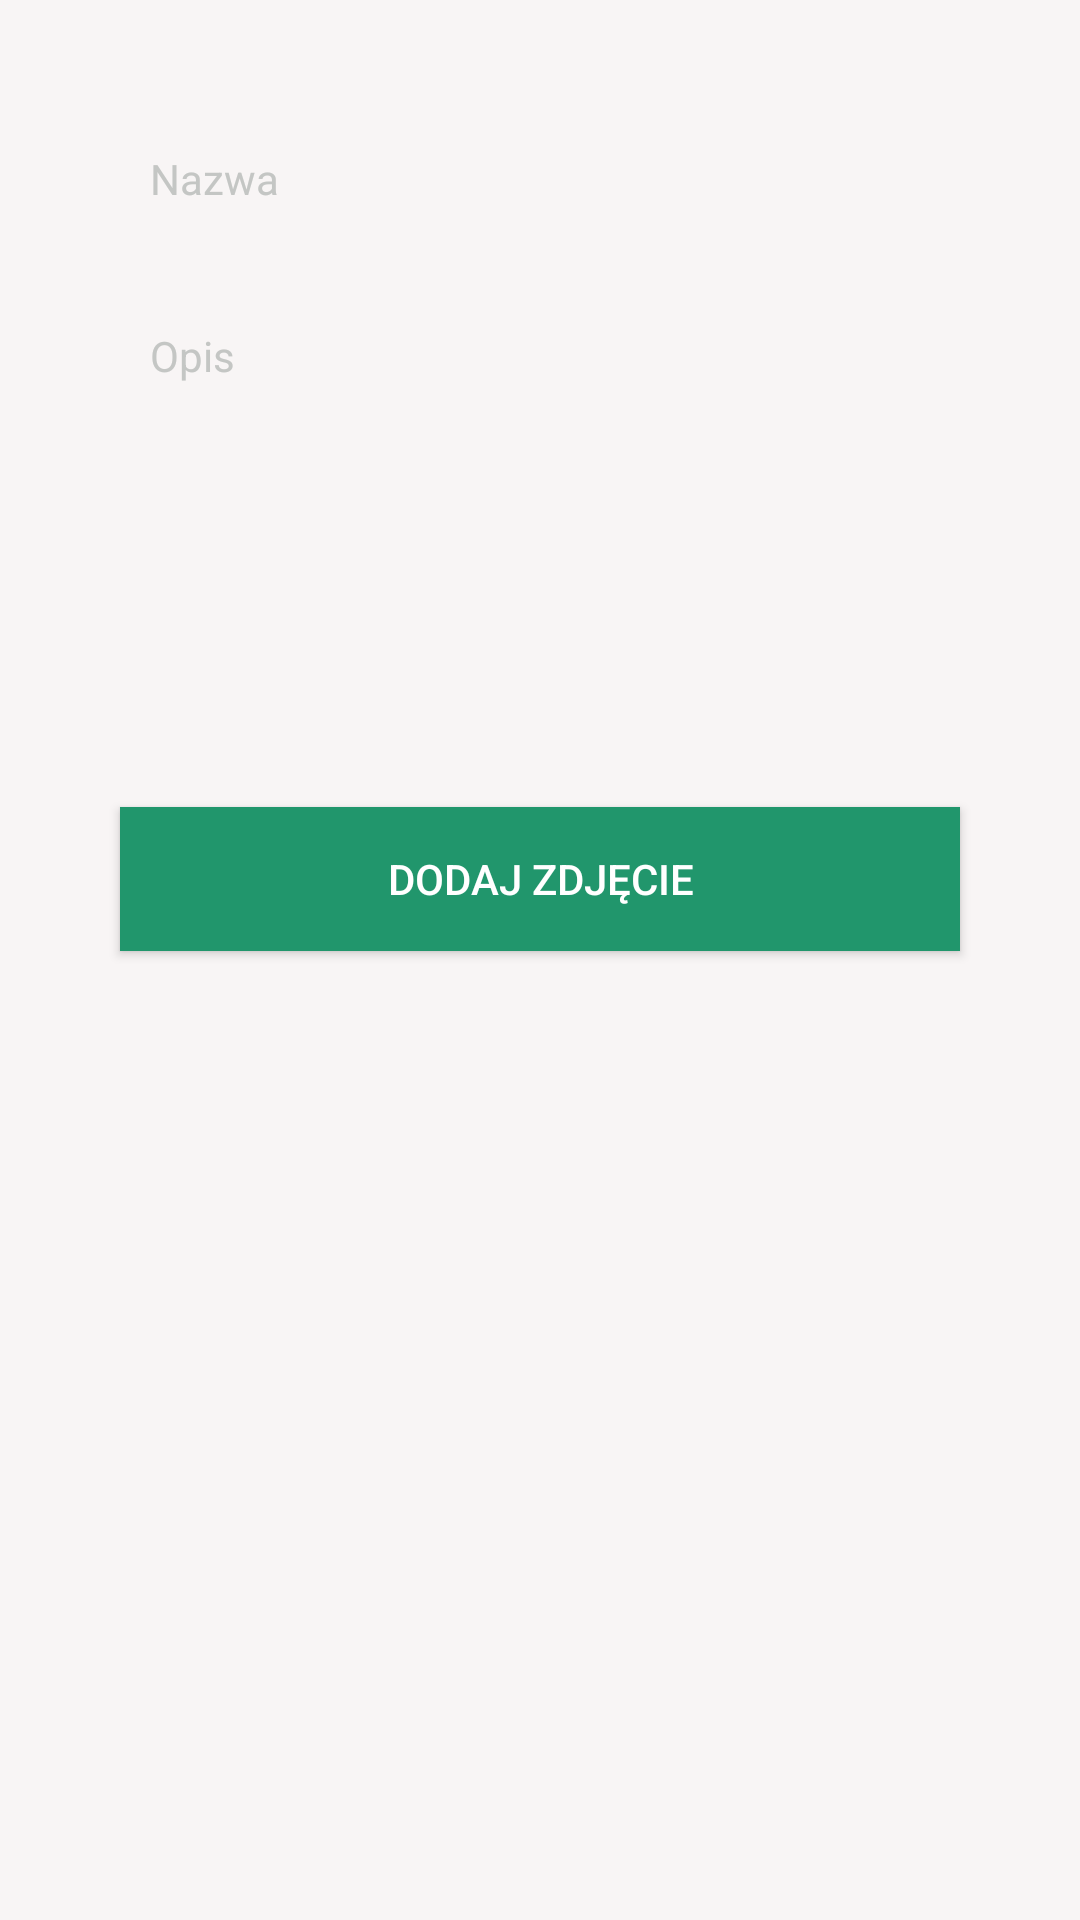

Android layout source for this screen:
<!-- AndroidManifest.xml: application theme AppTheme -->
<!-- res/layout/add_beer.xml -->
<ScrollView
    android:layout_width="wrap_content"
    android:layout_height="wrap_content"
    xmlns:android="http://schemas.android.com/apk/res/android">

    <RelativeLayout xmlns:android="http://schemas.android.com/apk/res/android"
        android:layout_width="match_parent"
        android:layout_height="wrap_content"
        android:orientation="vertical"
        android:layout_margin="30dp">


        <EditText
            android:layout_width="fill_parent"
            android:layout_height="wrap_content"
            android:hint="@string/add_name"
            android:textCursorDrawable="@null"
            style="@style/SecondaryText"
            android:textColorHint="#c4c6c4"
            android:id="@+id/new_beer_name"
            android:layout_margin="10dp"
            android:padding="10dp"
            android:background="@drawable/edit_text_style"/>

        <EditText
            android:layout_width="fill_parent"
            android:layout_height="150dp"
            android:hint="@string/add_description"
            android:textCursorDrawable="@null"
            style="@style/SecondaryText"
            android:textColorHint="#c4c6c4"
            android:inputType="textMultiLine"
            android:gravity="top|left"
            android:id="@+id/new_beer_description"
            android:layout_below="@+id/new_beer_name"
            android:layout_margin="10dp"
            android:padding="10dp"
            android:background="@drawable/edit_text_style"/>

        <Button
            android:layout_width="fill_parent"
            android:layout_height="wrap_content"
            android:id="@+id/new_beer_button"
            android:layout_below="@id/new_beer_description"
            android:layout_margin="10dp"
            android:background="@color/primary"
            android:text="Dodaj zdjęcie"/>

        <ImageView
            android:layout_width="200dp"
            android:layout_height="200dp"
            android:layout_centerHorizontal="true"
            android:scaleType="centerCrop"
            android:id="@+id/new_beer_photo"
            android:layout_below="@+id/new_beer_button"
            android:layout_margin="10dp"/>


    </RelativeLayout>

</ScrollView>
<!-- resources referenced by this layout -->
<resources>
  <color name="primary">#21966C</color>
  <string name="add_description">Opis</string>
  <string name="add_name">Nazwa</string>
  <style name="SecondaryText" parent="@android:style/TextAppearance.Small">
          <item name="android:textColor">@color/secondary_text</item>
      </style>
  <style name="AppTheme" parent="Theme.AppCompat">
          <item name="colorPrimary">@color/primary</item>
          <item name="android:windowBackground">@color/windowBackground</item>
      </style>
  <color name="secondary_text">#5f5e5e</color>
  <color name="windowBackground">#f8f5f5</color>
</resources>
